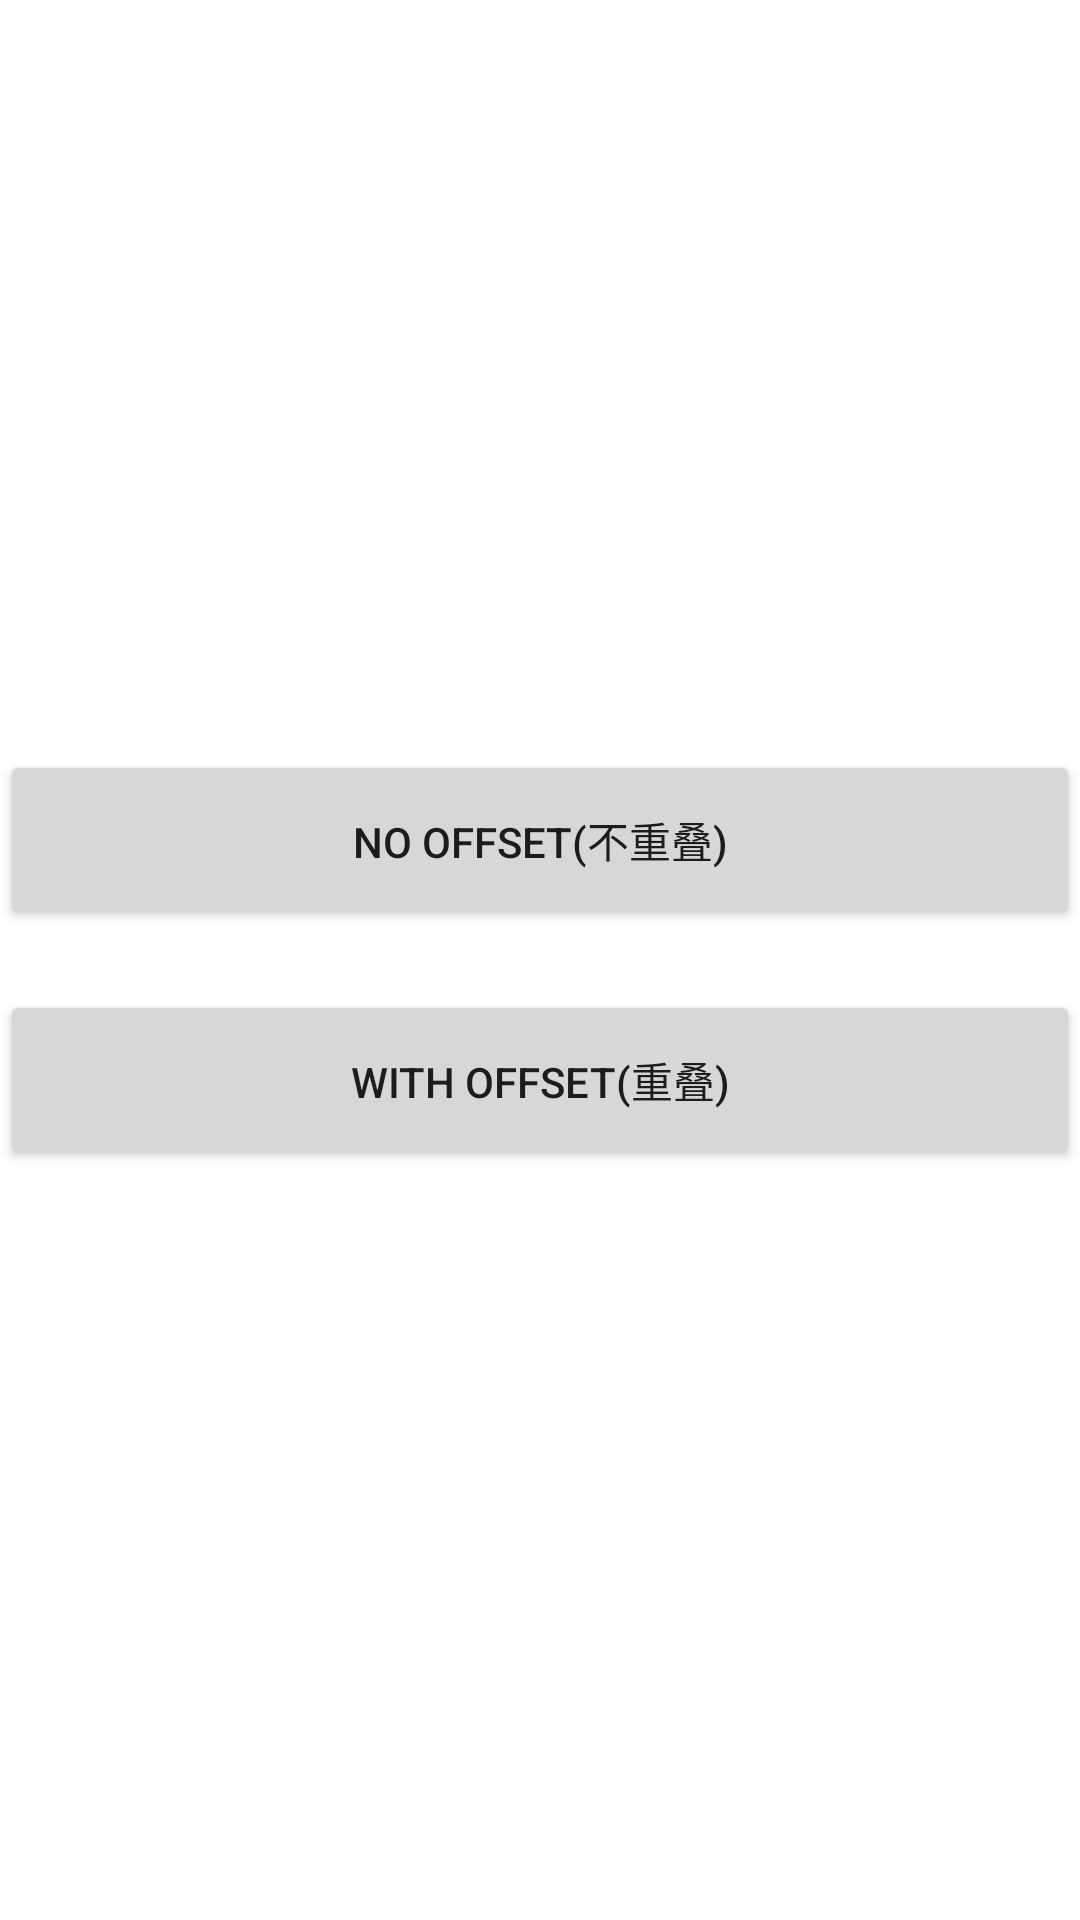

The Android layout XML behind this screen, and the referenced resources:
<!-- AndroidManifest.xml: application theme AppTheme -->
<!-- res/layout/activity_main.xml -->
<?xml version="1.0" encoding="utf-8"?>
<androidx.constraintlayout.widget.ConstraintLayout xmlns:android="http://schemas.android.com/apk/res/android"
    xmlns:app="http://schemas.android.com/apk/res-auto"
    xmlns:tools="http://schemas.android.com/tools"
    android:layout_width="match_parent"
    android:layout_height="match_parent"
    tools:context="io.example.github.demo.MainActivity">

    <androidx.appcompat.widget.AppCompatButton
        android:id="@+id/button1"
        android:layout_width="0dp"
        android:layout_height="60dp"
        android:text="No Offset(不重叠)"
        app:layout_constraintBottom_toTopOf="@id/button2"
        app:layout_constraintEnd_toEndOf="parent"
        app:layout_constraintStart_toStartOf="parent"
        app:layout_constraintTop_toTopOf="parent"
        app:layout_constraintVertical_chainStyle="packed" />

    <androidx.appcompat.widget.AppCompatButton
        android:id="@+id/button2"
        android:layout_width="0dp"
        android:layout_height="60dp"
        android:layout_marginTop="20dp"
        android:text="With Offset(重叠)"
        app:layout_constraintBottom_toBottomOf="parent"
        app:layout_constraintEnd_toEndOf="parent"
        app:layout_constraintStart_toStartOf="parent"
        app:layout_constraintTop_toBottomOf="@id/button1" />

</androidx.constraintlayout.widget.ConstraintLayout>
<!-- resources referenced by this layout -->
<resources>
  <style name="AppTheme" parent="Theme.MaterialComponents.Light.DarkActionBar">
          
          <item name="colorPrimary">@color/colorPrimary</item>
          <item name="colorPrimaryDark">@color/colorPrimaryDark</item>
          <item name="colorAccent">@color/colorAccent</item>
      </style>
  <!-- not gathered from this repository: default colours our renderer supplied (Android Studio template values) -->
  <color name="colorPrimary">#FF6200EE</color>
  <color name="colorPrimaryDark">#FF3700B3</color>
  <color name="colorAccent">#FF03DAC5</color>
</resources>
